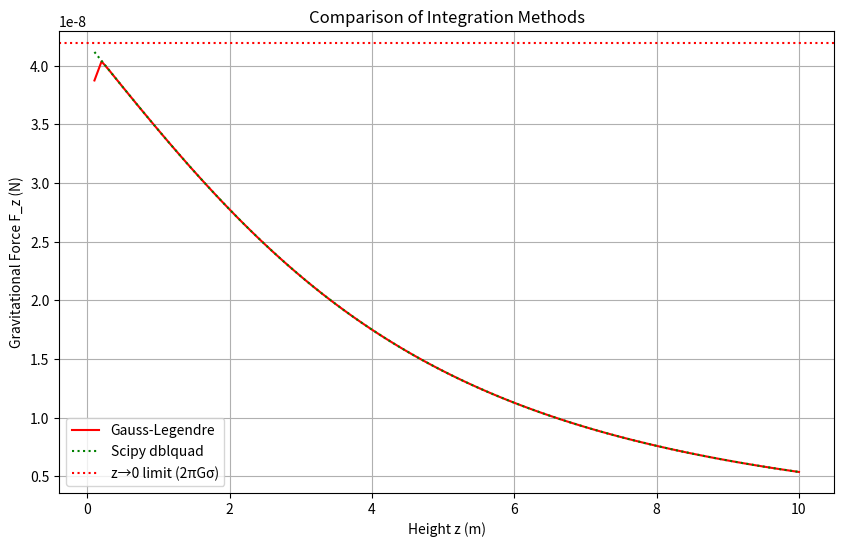

Reproduce this figure in Python.
"""
均匀薄片引力计算 - 学生模板

本模板用于计算方形薄片在垂直方向上的引力分布，学生需要完成以下部分：
1. 实现高斯-勒让德积分方法
2. 计算不同高度处的引力值
3. 绘制引力随高度变化的曲线
"""

import numpy as np
import matplotlib.pyplot as plt

# 物理常数
G = 6.67430e-11  # 万有引力常数 (单位: m^3 kg^-1 s^-2)

def calculate_sigma(length, mass):
    """
    计算薄片的面密度
    
    参数:
        length: 薄片边长 (m)
        mass: 薄片总质量 (kg)
        
    返回:
        面密度 (kg/m^2)
    """
    return mass/(length**2)
    # TODO: 实现面密度计算公式

def integrand(x, y, z):
    """
    被积函数，计算引力积分核
    
    参数:
        x, y: 薄片上点的坐标 (m)
        z: 测试点高度 (m)
        
    返回:
        积分核函数值
    """
    return z / (x**2 + y**2 + z**2)**1.5
    # TODO: 实现积分核函数

def gauss_legendre_integral(length, z, n_points=100):
    """
    使用高斯-勒让德求积法计算二重积分
    
    参数:
        length: 薄片边长 (m)
        z: 测试点高度 (m)
        n_points: 积分点数 (默认100)
        
    返回:
        积分结果值
        
    提示:
        1. 使用np.polynomial.legendre.leggauss获取高斯点和权重
        2. 将积分区间从[-1,1]映射到[-L/2,L/2]
        3. 实现双重循环计算二重积分
    """
    x,w = np.polynomial.legendre.leggauss(n_points)
    integral = 0
    for i in range(n_points):
    	for j in range(n_points):
    		integral += w[i]*(length/2)*w[j]*(length/2)*integrand(x[i]*(length/2), x[j]*(length/2), z)
    return integral
    # TODO: 实现高斯-勒让德积分

def calculate_force(length, mass,z, method='gauss'):
    """
    计算给定高度处的引力
    
    参数:
        length: 薄片边长 (m)
        mass: 薄片质量 (kg)
        z: 测试点高度 (m)
        method: 积分方法 ('gauss'或'scipy')
        
    返回:
        引力值 (N)
    """
    # TODO: 调用面密度计算函数
    # TODO: 根据method选择积分方法
    # TODO: 返回最终引力值
    if method == 'gauss':
    	integral = gauss_legendre_integral(length, z, n_points=100)
    if method == 'scipy':
    	from scipy.integrate import dblquad
    	integral, _ = dblquad(lambda y, x: integrand(x, y, z),
                          	-length/2, length/2,
                          	lambda x: -length/2, lambda x: length/2)
    return G * calculate_sigma(length, mass) * integral

def plot_force_vs_height(length, mass, z_min=0.1, z_max=10, n_points=100):
    """
    绘制引力随高度变化的曲线
    
    参数:
        length: 薄片边长 (m)
        mass: 薄片质量 (kg)
        z_min: 最小高度 (m)
        z_max: 最大高度 (m)
        n_points: 采样点数
    """
    # TODO: 生成高度点数组
    # TODO: 计算各高度点对应的引力
    # TODO: 绘制曲线图
    # TODO: 添加理论极限线
    # TODO: 设置图表标题和标签
    z_values = np.linspace(z_min, z_max, n_points)
   
    F_gauss = [calculate_force(length, mass, z, method='gauss') for z in z_values]
    F_scipy = [calculate_force(length, mass, z, method='scipy') for z in z_values]
    
    plt.figure(figsize=(10, 6))
    plt.plot(z_values, F_gauss, 'r-', label='Gauss-Legendre')
    plt.plot(z_values, F_scipy, 'g:', label='Scipy dblquad')
    
    sigma = calculate_sigma(length, mass)
    plt.axhline(y=2*np.pi*G*sigma, color='r', linestyle=':', 
               label='z→0 limit (2πGσ)')
    
    plt.xlabel('Height z (m)')
    plt.ylabel('Gravitational Force F_z (N)')
    plt.title('Comparison of Integration Methods')
    plt.legend()
    plt.grid(True)
    plt.show()

# 示例使用
if __name__ == '__main__':
    # 参数设置 (边长10m，质量1e4kg)
    length = 10
    mass = 1e4
    
    # 计算并绘制引力曲线
    plot_force_vs_height(length, mass)
    
    # 打印几个关键点的引力值
    for z in [0.1, 1, 5, 10]:
        F = calculate_force(length, mass, z)
        print(f"高度 z = {z:.1f}m 处的引力 F_z = {F:.3e} N")
